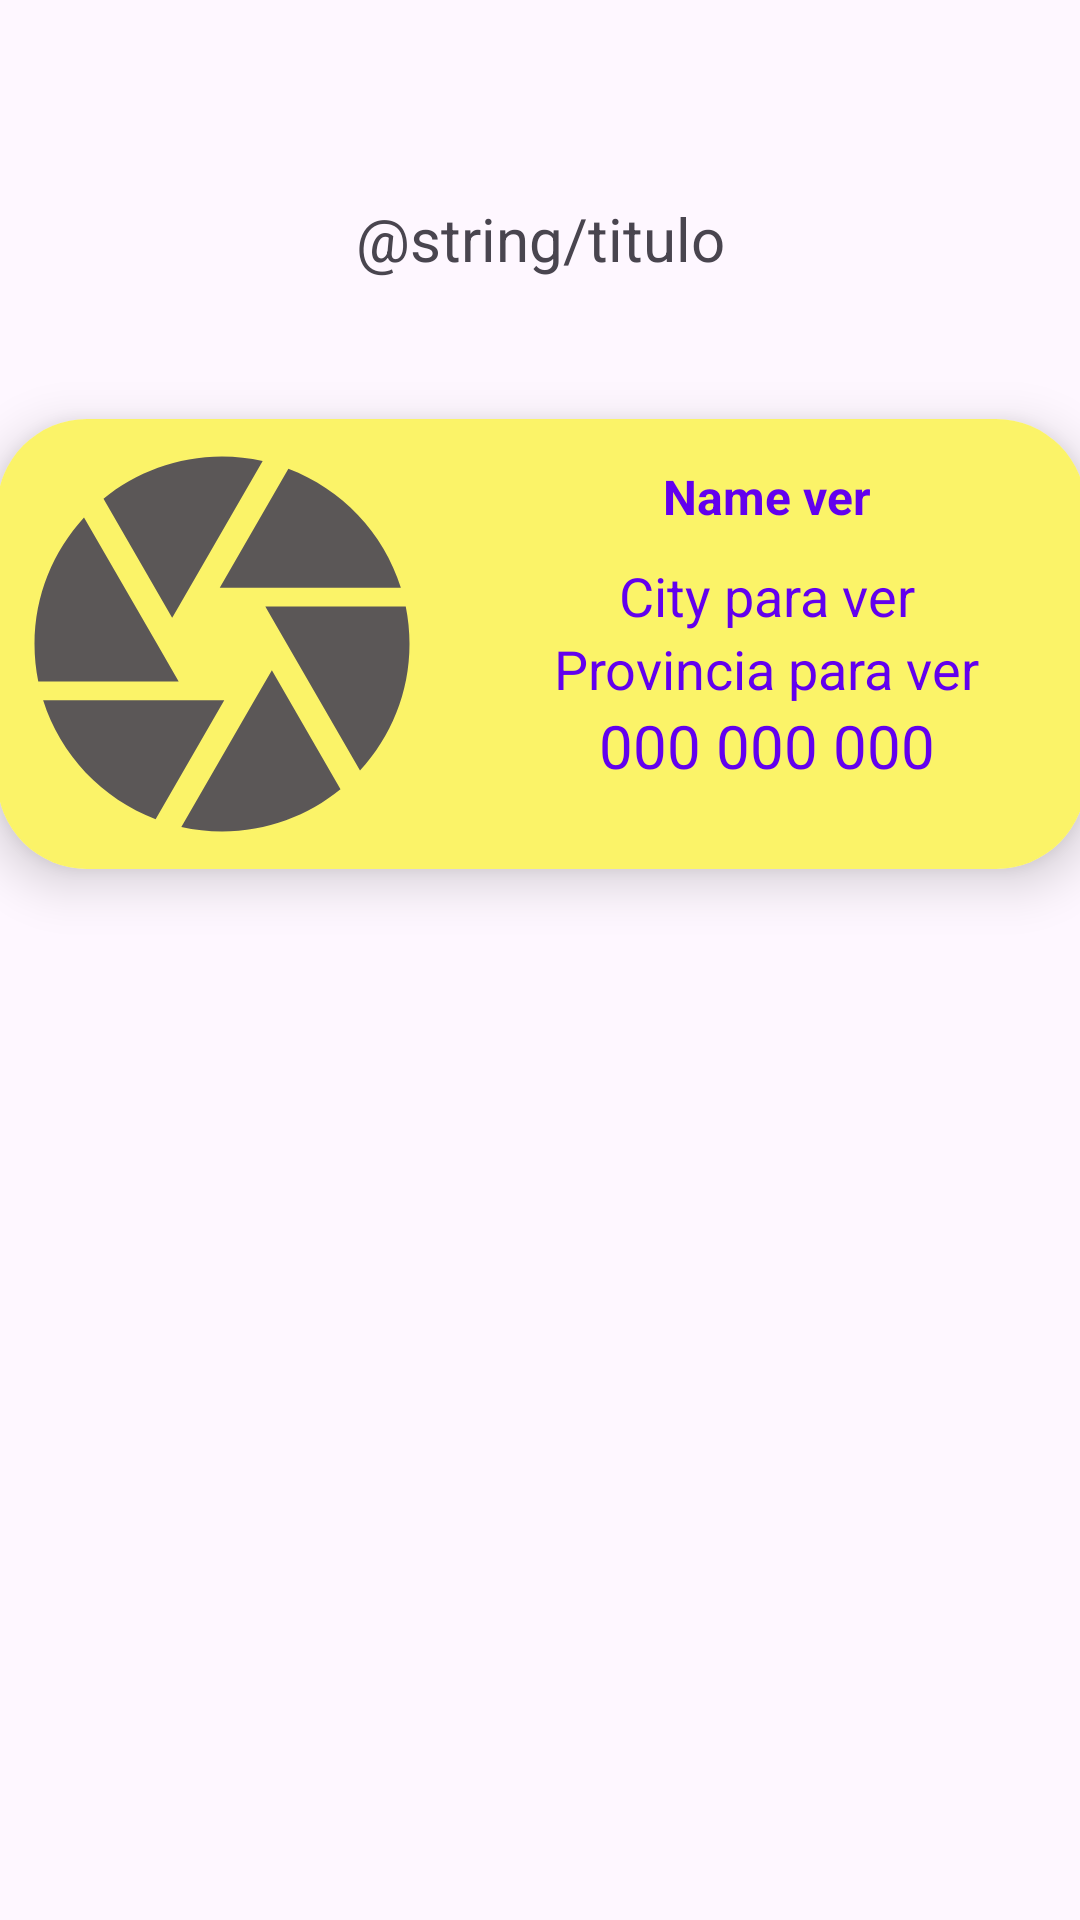

Here is an Android app screen rendered from its layout file. Give the layout XML and the strings, colors and styles it references.
<!-- AndroidManifest.xml: application theme Theme.Proyecto_PMDM_john_20232024 -->
<!-- res/layout/fragment_descripcion.xml -->
<?xml version="1.0" encoding="utf-8"?>
<androidx.constraintlayout.widget.ConstraintLayout xmlns:android="http://schemas.android.com/apk/res/android"
xmlns:app="http://schemas.android.com/apk/res-auto"
xmlns:tools="http://schemas.android.com/tools"
android:layout_width="match_parent"
android:layout_height="match_parent"
tools:context=".ui.modelView.description.DescripcionFragment">

<TextView
    android:id="@+id/text_title"
    android:layout_width="match_parent"
    android:layout_height="wrap_content"
    android:layout_marginVertical="20dp"
    android:layout_marginStart="8dp"
    android:layout_marginTop="8dp"
    android:layout_marginEnd="8dp"
    android:text="@string/titulo"
    android:textAlignment="center"
    android:textSize="20sp"
    app:layout_constraintBottom_toBottomOf="parent"
    app:layout_constraintEnd_toEndOf="parent"
    app:layout_constraintHorizontal_bias="1.0"
    app:layout_constraintStart_toStartOf="parent"
    app:layout_constraintTop_toTopOf="parent"
    app:layout_constraintVertical_bias="0.08" />

<include
    android:id="@+id/item_restaurante"
    layout="@layout/item_information"
    android:layout_width="363dp"
    android:layout_height="wrap_content"
    app:layout_constraintBottom_toBottomOf="parent"
    app:layout_constraintEnd_toEndOf="parent"
    app:layout_constraintStart_toStartOf="parent"
    app:layout_constraintTop_toTopOf="parent"
    app:layout_constraintVertical_bias="0.285" />
</androidx.constraintlayout.widget.ConstraintLayout>
<!-- res/layout/item_information.xml (included above) -->
<?xml version="1.0" encoding="utf-8"?>
<androidx.cardview.widget.CardView
    xmlns:android="http://schemas.android.com/apk/res/android"
    android:layout_width ="match_parent"
    android:layout_height ="wrap_content"
    xmlns:app="http://schemas.android.com/apk/res-auto"
    xmlns:tools="http://schemas.android.com/tools"
    android:layout_marginHorizontal ="16dp"
    android:layout_marginVertical ="8dp"
    app:cardCornerRadius ="30dp"
    app:cardElevation ="10dp">


    <androidx.constraintlayout.widget.ConstraintLayout
        android:layout_width ="match_parent"
        android:background="#FBF368"
        android:layout_height ="wrap_content">

        <ImageView
            android:id="@+id/iv_restaurant"
            android:layout_width ="150dp"
            android:layout_height ="150dp"
            android:background="@drawable/baseline_camera_24"
            app:layout_constraintStart_toStartOf ="parent"
            app:layout_constraintTop_toTopOf ="parent"
            tools:background ="@color/teal_700" />

        <TextView
            android:id="@+id/txtview_name"
            android:layout_width ="wrap_content"
            android:layout_height ="wrap_content"
            tools:text="Name ver"
            android:textSize="16sp"
            android:textStyle="bold"
            android:layout_marginTop="15dp"
            android:textColor="@color/purple_500"
            app:layout_constraintStart_toEndOf ="@id/iv_restaurant"
            app:layout_constraintEnd_toEndOf ="parent"
            app:layout_constraintTop_toTopOf ="parent"/>

        <TextView
            android:id="@+id/txtview_city"
            android:layout_width ="wrap_content"
            android:layout_height ="wrap_content"
            app:layout_constraintStart_toEndOf ="@id/iv_restaurant"
            app:layout_constraintTop_toBottomOf ="@id/txtview_name"
            app:layout_constraintEnd_toEndOf ="parent"
            tools:text="City para ver"
            android:textColor = "@color/purple_500"
            android:textSize = "18sp"
            android:layout_marginTop ="10dp"
            />
        <TextView
            android:id="@+id/txtview_province"
            android:layout_width ="wrap_content"
            android:layout_height ="wrap_content"
            app:layout_constraintStart_toEndOf ="@id/iv_restaurant"
            app:layout_constraintTop_toBottomOf ="@id/txtview_city"
            app:layout_constraintEnd_toEndOf ="parent"
            tools:text="Provincia para ver"
            android:textColor = "@color/purple_500"
            android:textSize = "18sp"
            />

        <TextView
            android:id="@+id/txtview_phone"
            android:layout_width ="wrap_content"
            android:layout_height ="wrap_content"
            app:layout_constraintStart_toEndOf ="@id/iv_restaurant"
            app:layout_constraintTop_toBottomOf ="@id/txtview_province"
            app:layout_constraintEnd_toEndOf ="parent"
            tools:text="000 000 000"
            android:textColor = "@color/purple_500"
            android:textSize = "20sp"
            />





    </androidx.constraintlayout.widget.ConstraintLayout >
</androidx.cardview.widget.CardView >
<!-- resources referenced by this layout -->
<resources>
  <color name="purple_500">#FF6200EE</color>
  <color name="teal_700">#FF018786</color>
  <!-- drawable baseline_camera_24 (drawable) -->
  <vector android:height="24dp" android:tint="#5B5757"
      android:viewportHeight="24" android:viewportWidth="24"
      android:width="24dp" xmlns:android="http://schemas.android.com/apk/res/android">
      <path android:fillColor="@android:color/white" android:pathData="M9.4,10.5l4.77,-8.26C13.47,2.09 12.75,2 12,2c-2.4,0 -4.6,0.85 -6.32,2.25l3.66,6.35 0.06,-0.1zM21.54,9c-0.92,-2.92 -3.15,-5.26 -6,-6.34L11.88,9h9.66zM21.8,10h-7.49l0.29,0.5 4.76,8.25C21,16.97 22,14.61 22,12c0,-0.69 -0.07,-1.35 -0.2,-2zM8.54,12l-3.9,-6.75C3.01,7.03 2,9.39 2,12c0,0.69 0.07,1.35 0.2,2h7.49l-1.15,-2zM2.46,15c0.92,2.92 3.15,5.26 6,6.34L12.12,15L2.46,15zM13.73,15l-3.9,6.76c0.7,0.15 1.42,0.24 2.17,0.24 2.4,0 4.6,-0.85 6.32,-2.25l-3.66,-6.35 -0.93,1.6z"/>
  </vector>
  <style name="Theme.Proyecto_PMDM_john_20232024" parent="Base.Theme.Proyecto_PMDM_john_20232024" />
  <style name="Base.Theme.Proyecto_PMDM_john_20232024" parent="Theme.Material3.DayNight.NoActionBar">
          
          
      </style>
</resources>
